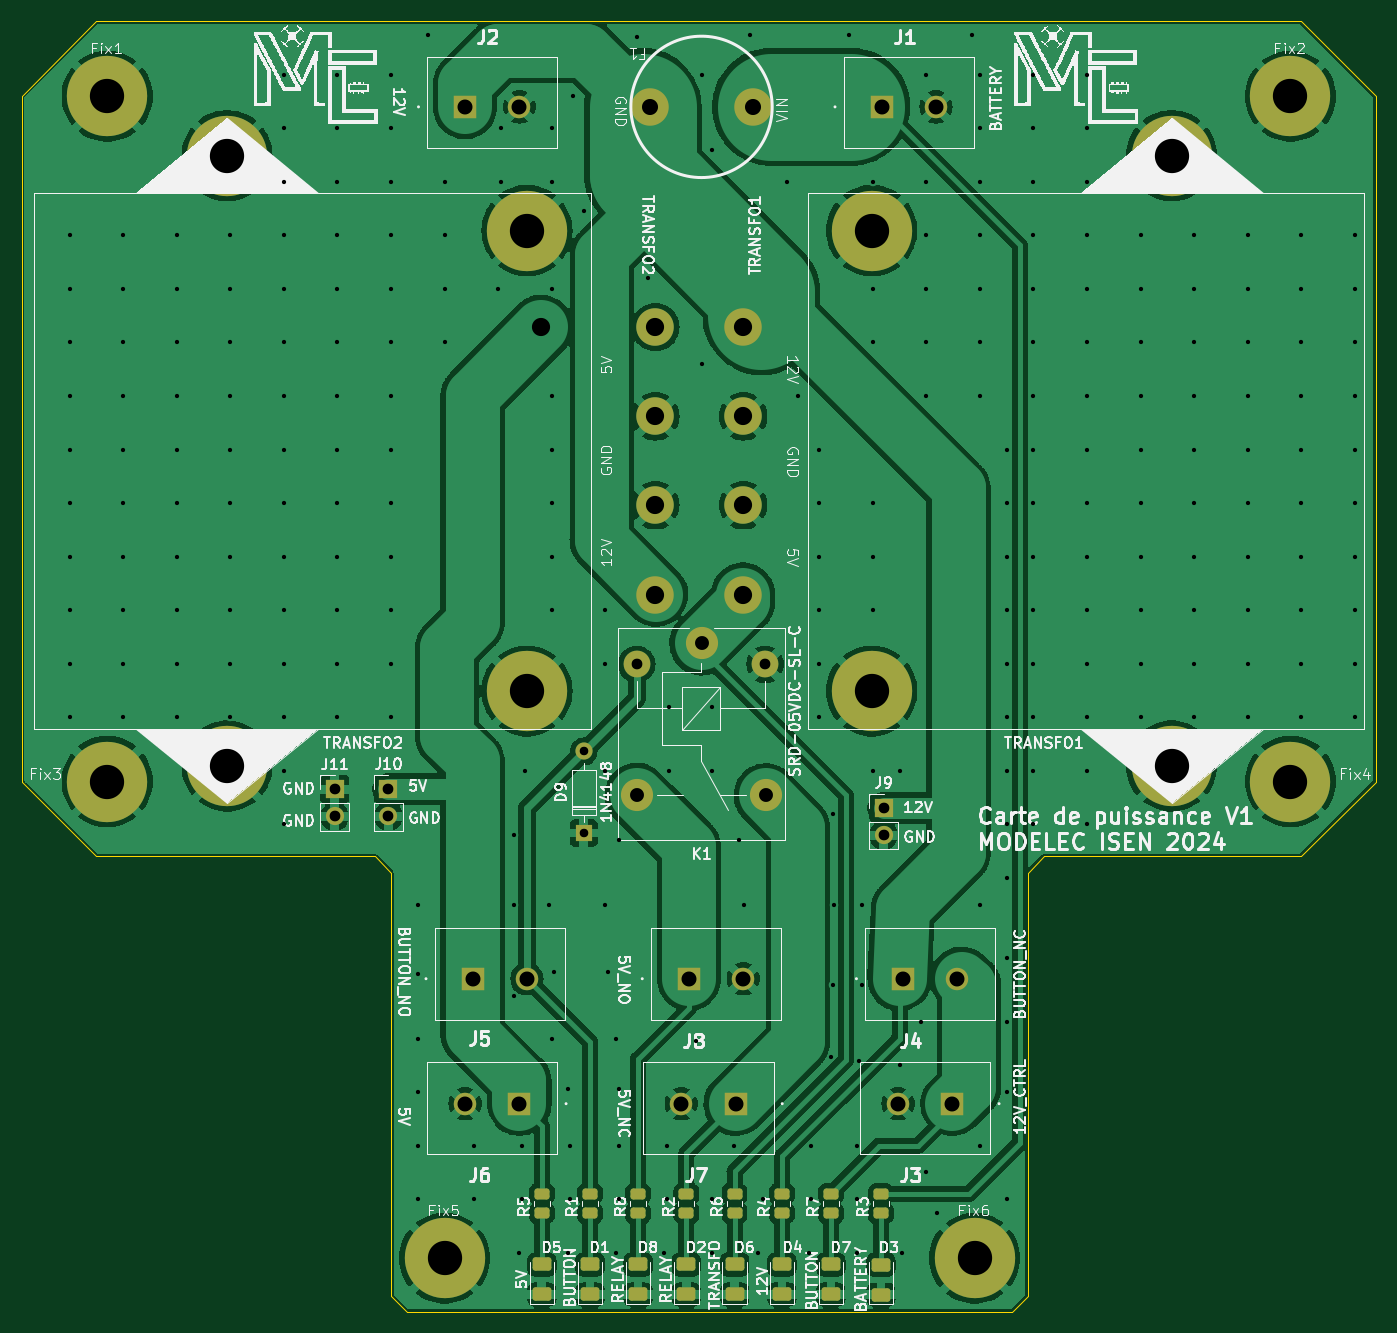
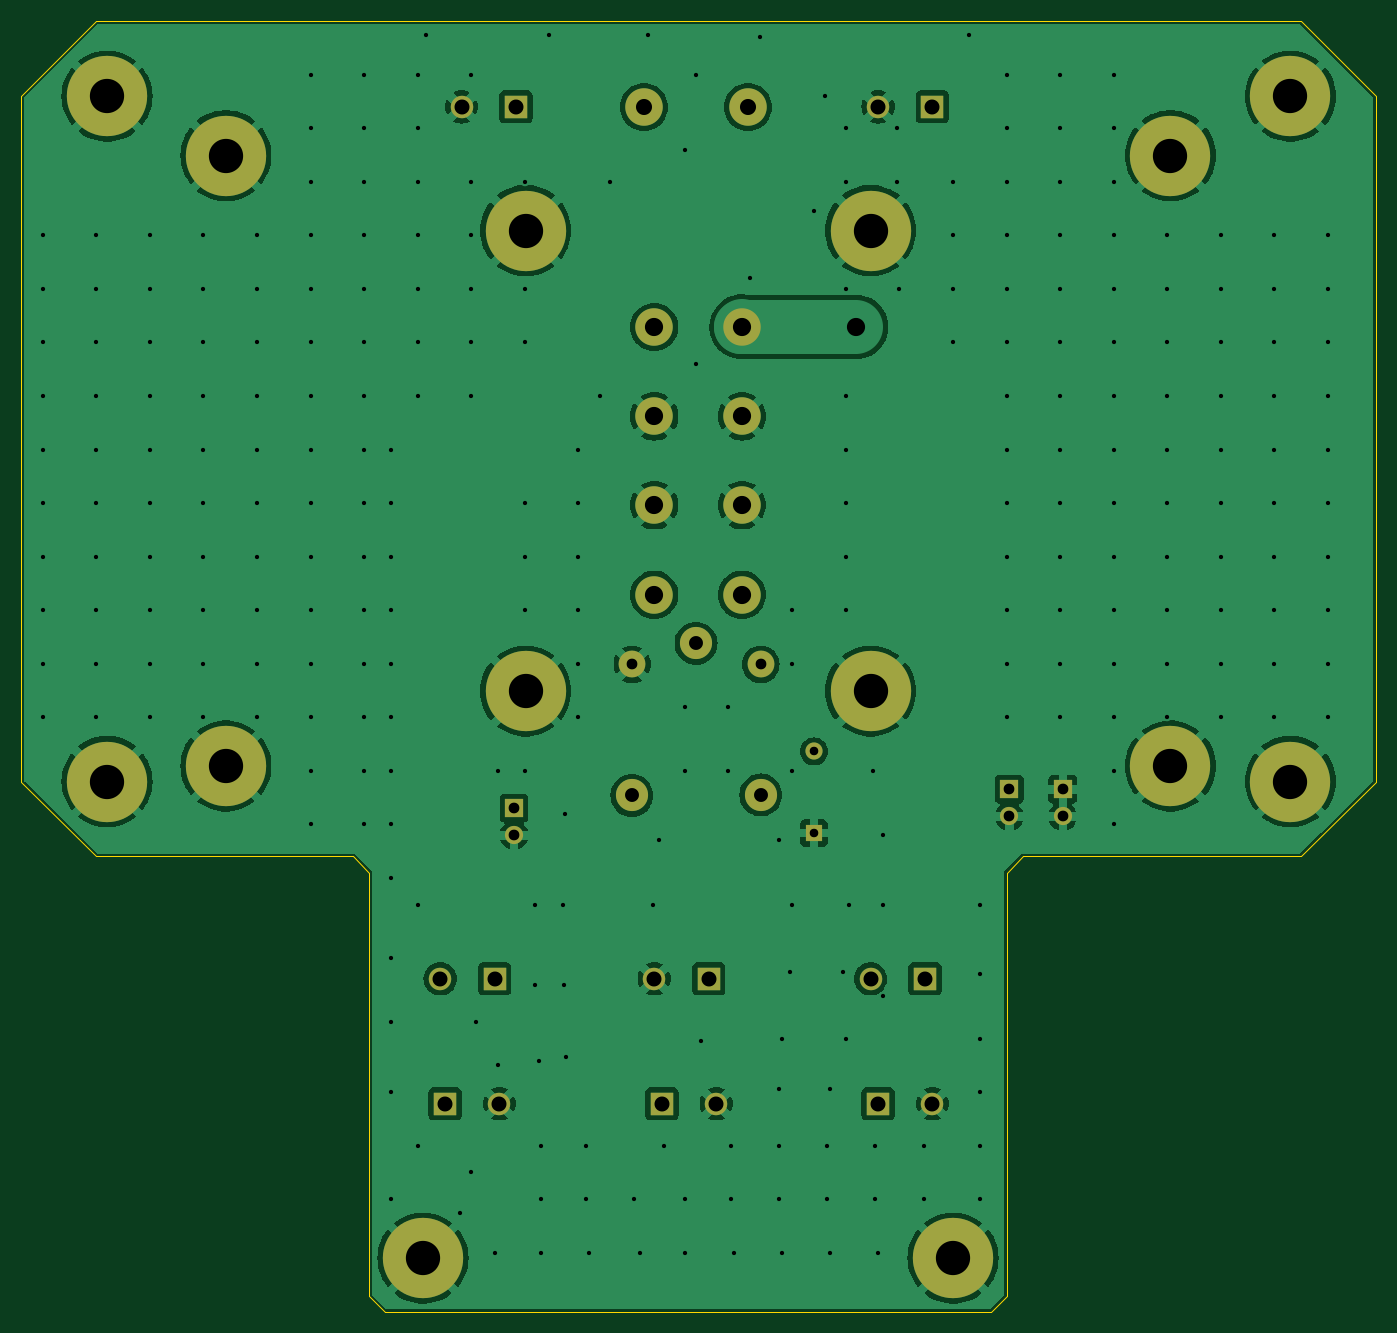
Circuit board: 11 layer files. Board 126.5 x 120.5 mm.
- bottom_copper: pcb_puissance-B_Cu.gbr (129708 bytes)
- bottom_mask: pcb_puissance-B_Mask.gbr (2581 bytes)
- paste: pcb_puissance-B_Paste.gbr (455 bytes)
- bottom_silk: pcb_puissance-B_Silkscreen.gbr (456 bytes)
- outline: pcb_puissance-Edge_Cuts.gbr (960 bytes)
- top_copper: pcb_puissance-F_Cu.gbr (204874 bytes)
- top_mask: pcb_puissance-F_Mask.gbr (4477 bytes)
- paste: pcb_puissance-F_Paste.gbr (2336 bytes)
- top_silk: pcb_puissance-F_Silkscreen.gbr (205661 bytes)
- drill: pcb_puissance-NPTH.drl (268 bytes)
- drill: pcb_puissance-PTH.drl (6336 bytes)

=== bottom_copper: pcb_puissance-B_Cu.gbr (129708 bytes, source omitted) ===
=== bottom_mask: pcb_puissance-B_Mask.gbr ===
%TF.GenerationSoftware,KiCad,Pcbnew,7.0.9*%
%TF.CreationDate,2023-12-24T18:30:05+01:00*%
%TF.ProjectId,pcb_puissance,7063625f-7075-4697-9373-616e63652e6b,1.1*%
%TF.SameCoordinates,Original*%
%TF.FileFunction,Soldermask,Bot*%
%TF.FilePolarity,Negative*%
%FSLAX46Y46*%
G04 Gerber Fmt 4.6, Leading zero omitted, Abs format (unit mm)*
G04 Created by KiCad (PCBNEW 7.0.9) date 2023-12-24 18:30:05*
%MOMM*%
%LPD*%
G01*
G04 APERTURE LIST*
%ADD10C,7.500000*%
%ADD11C,3.500000*%
%ADD12R,2.100000X2.100000*%
%ADD13C,2.100000*%
%ADD14R,1.700000X1.700000*%
%ADD15O,1.700000X1.700000*%
%ADD16R,1.600000X1.600000*%
%ADD17O,1.600000X1.600000*%
%ADD18C,3.000000*%
%ADD19C,2.500000*%
G04 APERTURE END LIST*
D10*
%TO.C,Fix4*%
X139000000Y-96000000D03*
%TD*%
D11*
%TO.C,TRANSFO1*%
X87900000Y-53550000D03*
X87900000Y-61900000D03*
X87900000Y-70200000D03*
X87900000Y-78550000D03*
D10*
X127900000Y-37550000D03*
X99900000Y-44550000D03*
X99900000Y-87550000D03*
X127900000Y-94550000D03*
%TD*%
D12*
%TO.C,J1*%
X100815000Y-33000000D03*
D13*
X105895000Y-33000000D03*
%TD*%
D10*
%TO.C,Fix2*%
X139000000Y-32000000D03*
%TD*%
D12*
%TO.C,J5*%
X62620000Y-114415000D03*
D13*
X67700000Y-114415000D03*
%TD*%
D14*
%TO.C,J10*%
X54750000Y-96710000D03*
D15*
X54750000Y-99250000D03*
%TD*%
D12*
%TO.C,J6*%
X67000000Y-126085000D03*
D13*
X61920000Y-126085000D03*
%TD*%
D12*
%TO.C,J3*%
X107435000Y-126085000D03*
D13*
X102355000Y-126085000D03*
%TD*%
D12*
%TO.C,J2*%
X61920000Y-33000000D03*
D13*
X67000000Y-33000000D03*
%TD*%
D11*
%TO.C,TRANSFO2*%
X79700000Y-78550000D03*
X79700000Y-70200000D03*
X79700000Y-61900000D03*
X79700000Y-53550000D03*
D10*
X39700000Y-94550000D03*
X67700000Y-87550000D03*
X67700000Y-44550000D03*
X39700000Y-37550000D03*
%TD*%
D12*
%TO.C,J4*%
X102815000Y-114415000D03*
D13*
X107895000Y-114415000D03*
%TD*%
D10*
%TO.C,Fix5*%
X60000000Y-140500000D03*
%TD*%
%TO.C,Fix3*%
X28500000Y-96000000D03*
%TD*%
%TO.C,Fix6*%
X109500000Y-140500000D03*
%TD*%
D14*
%TO.C,J9*%
X101000000Y-98475000D03*
D15*
X101000000Y-101015000D03*
%TD*%
D11*
%TO.C,F1*%
X88850000Y-33000000D03*
X79150000Y-33000000D03*
%TD*%
D12*
%TO.C,J7*%
X87185000Y-126085000D03*
D13*
X82105000Y-126085000D03*
%TD*%
D10*
%TO.C,Fix1*%
X28500000Y-32000000D03*
%TD*%
D12*
%TO.C,J8*%
X82815000Y-114415000D03*
D13*
X87895000Y-114415000D03*
%TD*%
D16*
%TO.C,D9*%
X73000000Y-100810000D03*
D17*
X73000000Y-93190000D03*
%TD*%
D18*
%TO.C,K1*%
X84000000Y-83100000D03*
D19*
X77950000Y-85050000D03*
D18*
X77950000Y-97250000D03*
X90000000Y-97300000D03*
D19*
X89950000Y-85050000D03*
%TD*%
D14*
%TO.C,J11*%
X49750000Y-96725000D03*
D15*
X49750000Y-99265000D03*
%TD*%
M02*

=== paste: pcb_puissance-B_Paste.gbr ===
%TF.GenerationSoftware,KiCad,Pcbnew,7.0.9*%
%TF.CreationDate,2023-12-24T18:30:05+01:00*%
%TF.ProjectId,pcb_puissance,7063625f-7075-4697-9373-616e63652e6b,1.1*%
%TF.SameCoordinates,Original*%
%TF.FileFunction,Paste,Bot*%
%TF.FilePolarity,Positive*%
%FSLAX46Y46*%
G04 Gerber Fmt 4.6, Leading zero omitted, Abs format (unit mm)*
G04 Created by KiCad (PCBNEW 7.0.9) date 2023-12-24 18:30:05*
%MOMM*%
%LPD*%
G01*
G04 APERTURE LIST*
G04 APERTURE END LIST*
M02*

=== bottom_silk: pcb_puissance-B_Silkscreen.gbr ===
%TF.GenerationSoftware,KiCad,Pcbnew,7.0.9*%
%TF.CreationDate,2023-12-24T18:30:05+01:00*%
%TF.ProjectId,pcb_puissance,7063625f-7075-4697-9373-616e63652e6b,1.1*%
%TF.SameCoordinates,Original*%
%TF.FileFunction,Legend,Bot*%
%TF.FilePolarity,Positive*%
%FSLAX46Y46*%
G04 Gerber Fmt 4.6, Leading zero omitted, Abs format (unit mm)*
G04 Created by KiCad (PCBNEW 7.0.9) date 2023-12-24 18:30:05*
%MOMM*%
%LPD*%
G01*
G04 APERTURE LIST*
G04 APERTURE END LIST*
M02*

=== outline: pcb_puissance-Edge_Cuts.gbr ===
%TF.GenerationSoftware,KiCad,Pcbnew,7.0.9*%
%TF.CreationDate,2023-12-24T18:30:06+01:00*%
%TF.ProjectId,pcb_puissance,7063625f-7075-4697-9373-616e63652e6b,1.1*%
%TF.SameCoordinates,Original*%
%TF.FileFunction,Profile,NP*%
%FSLAX46Y46*%
G04 Gerber Fmt 4.6, Leading zero omitted, Abs format (unit mm)*
G04 Created by KiCad (PCBNEW 7.0.9) date 2023-12-24 18:30:06*
%MOMM*%
%LPD*%
G01*
G04 APERTURE LIST*
%TA.AperFunction,Profile*%
%ADD10C,0.100000*%
%TD*%
G04 APERTURE END LIST*
D10*
X147000000Y-32000000D02*
X147000000Y-96000000D01*
X140000000Y-103000000D01*
X116000000Y-103000000D01*
X114500000Y-104500000D01*
X114500000Y-144000000D01*
X113000000Y-145500000D01*
X56500000Y-145500000D01*
X55000000Y-144000000D01*
X55000000Y-104500000D01*
X53500000Y-103000000D01*
X27500000Y-103000000D01*
X20500000Y-96000000D01*
X20500000Y-32000000D01*
X27500000Y-25000000D01*
X69500000Y-25000000D01*
X98500000Y-25000000D01*
X140000000Y-25000000D01*
X147000000Y-32000000D01*
M02*

=== top_copper: pcb_puissance-F_Cu.gbr (204874 bytes, source omitted) ===
=== top_mask: pcb_puissance-F_Mask.gbr ===
%TF.GenerationSoftware,KiCad,Pcbnew,7.0.9*%
%TF.CreationDate,2023-12-24T18:30:05+01:00*%
%TF.ProjectId,pcb_puissance,7063625f-7075-4697-9373-616e63652e6b,1.1*%
%TF.SameCoordinates,Original*%
%TF.FileFunction,Soldermask,Top*%
%TF.FilePolarity,Negative*%
%FSLAX46Y46*%
G04 Gerber Fmt 4.6, Leading zero omitted, Abs format (unit mm)*
G04 Created by KiCad (PCBNEW 7.0.9) date 2023-12-24 18:30:05*
%MOMM*%
%LPD*%
G01*
G04 APERTURE LIST*
G04 Aperture macros list*
%AMRoundRect*
0 Rectangle with rounded corners*
0 $1 Rounding radius*
0 $2 $3 $4 $5 $6 $7 $8 $9 X,Y pos of 4 corners*
0 Add a 4 corners polygon primitive as box body*
4,1,4,$2,$3,$4,$5,$6,$7,$8,$9,$2,$3,0*
0 Add four circle primitives for the rounded corners*
1,1,$1+$1,$2,$3*
1,1,$1+$1,$4,$5*
1,1,$1+$1,$6,$7*
1,1,$1+$1,$8,$9*
0 Add four rect primitives between the rounded corners*
20,1,$1+$1,$2,$3,$4,$5,0*
20,1,$1+$1,$4,$5,$6,$7,0*
20,1,$1+$1,$6,$7,$8,$9,0*
20,1,$1+$1,$8,$9,$2,$3,0*%
G04 Aperture macros list end*
%ADD10C,7.500000*%
%ADD11C,3.500000*%
%ADD12RoundRect,0.250000X0.450000X-0.262500X0.450000X0.262500X-0.450000X0.262500X-0.450000X-0.262500X0*%
%ADD13R,2.100000X2.100000*%
%ADD14C,2.100000*%
%ADD15R,1.700000X1.700000*%
%ADD16O,1.700000X1.700000*%
%ADD17RoundRect,0.250000X0.625000X-0.375000X0.625000X0.375000X-0.625000X0.375000X-0.625000X-0.375000X0*%
%ADD18R,1.600000X1.600000*%
%ADD19O,1.600000X1.600000*%
%ADD20C,3.000000*%
%ADD21C,2.500000*%
G04 APERTURE END LIST*
D10*
%TO.C,Fix4*%
X139000000Y-96000000D03*
%TD*%
D11*
%TO.C,TRANSFO1*%
X87900000Y-53550000D03*
X87900000Y-61900000D03*
X87900000Y-70200000D03*
X87900000Y-78550000D03*
D10*
X127900000Y-37550000D03*
X99900000Y-44550000D03*
X99900000Y-87550000D03*
X127900000Y-94550000D03*
%TD*%
D12*
%TO.C,R8*%
X78084000Y-136312500D03*
X78084000Y-134487500D03*
%TD*%
%TO.C,R4*%
X91500000Y-136312500D03*
X91500000Y-134487500D03*
%TD*%
D13*
%TO.C,J1*%
X100815000Y-33000000D03*
D14*
X105895000Y-33000000D03*
%TD*%
D10*
%TO.C,Fix2*%
X139000000Y-32000000D03*
%TD*%
D13*
%TO.C,J5*%
X62620000Y-114415000D03*
D14*
X67700000Y-114415000D03*
%TD*%
D15*
%TO.C,J10*%
X54750000Y-96710000D03*
D16*
X54750000Y-99250000D03*
%TD*%
D13*
%TO.C,J6*%
X67000000Y-126085000D03*
D14*
X61920000Y-126085000D03*
%TD*%
D13*
%TO.C,J3*%
X107435000Y-126085000D03*
D14*
X102355000Y-126085000D03*
%TD*%
D12*
%TO.C,R5*%
X69084000Y-136312500D03*
X69084000Y-134487500D03*
%TD*%
%TO.C,R2*%
X82584000Y-136312500D03*
X82584000Y-134487500D03*
%TD*%
D17*
%TO.C,D2*%
X82584000Y-143900000D03*
X82584000Y-141100000D03*
%TD*%
D13*
%TO.C,J2*%
X61920000Y-33000000D03*
D14*
X67000000Y-33000000D03*
%TD*%
D11*
%TO.C,TRANSFO2*%
X79700000Y-78550000D03*
X79700000Y-70200000D03*
X79700000Y-61900000D03*
X79700000Y-53550000D03*
D10*
X39700000Y-94550000D03*
X67700000Y-87550000D03*
X67700000Y-44550000D03*
X39700000Y-37550000D03*
%TD*%
D17*
%TO.C,D5*%
X69084000Y-143900000D03*
X69084000Y-141100000D03*
%TD*%
%TO.C,D4*%
X91500000Y-143900000D03*
X91500000Y-141100000D03*
%TD*%
D12*
%TO.C,R7*%
X96084000Y-136312500D03*
X96084000Y-134487500D03*
%TD*%
D13*
%TO.C,J4*%
X102815000Y-114415000D03*
D14*
X107895000Y-114415000D03*
%TD*%
D10*
%TO.C,Fix5*%
X60000000Y-140500000D03*
%TD*%
%TO.C,Fix3*%
X28500000Y-96000000D03*
%TD*%
%TO.C,Fix6*%
X109500000Y-140500000D03*
%TD*%
D17*
%TO.C,D1*%
X73584000Y-143900000D03*
X73584000Y-141100000D03*
%TD*%
D12*
%TO.C,R1*%
X73584000Y-136312500D03*
X73584000Y-134487500D03*
%TD*%
D17*
%TO.C,D8*%
X78084000Y-143900000D03*
X78084000Y-141100000D03*
%TD*%
D15*
%TO.C,J9*%
X101000000Y-98475000D03*
D16*
X101000000Y-101015000D03*
%TD*%
D11*
%TO.C,F1*%
X88850000Y-33000000D03*
X79150000Y-33000000D03*
%TD*%
D13*
%TO.C,J7*%
X87185000Y-126085000D03*
D14*
X82105000Y-126085000D03*
%TD*%
D17*
%TO.C,D7*%
X96072000Y-143900000D03*
X96072000Y-141100000D03*
%TD*%
D12*
%TO.C,R3*%
X100742000Y-136320500D03*
X100742000Y-134495500D03*
%TD*%
D17*
%TO.C,D6*%
X87084000Y-143900000D03*
X87084000Y-141100000D03*
%TD*%
D10*
%TO.C,Fix1*%
X28500000Y-32000000D03*
%TD*%
D13*
%TO.C,J8*%
X82815000Y-114415000D03*
D14*
X87895000Y-114415000D03*
%TD*%
D12*
%TO.C,R6*%
X87084000Y-136312500D03*
X87084000Y-134487500D03*
%TD*%
D17*
%TO.C,D3*%
X100750000Y-143908000D03*
X100750000Y-141108000D03*
%TD*%
D18*
%TO.C,D9*%
X73000000Y-100810000D03*
D19*
X73000000Y-93190000D03*
%TD*%
D20*
%TO.C,K1*%
X84000000Y-83100000D03*
D21*
X77950000Y-85050000D03*
D20*
X77950000Y-97250000D03*
X90000000Y-97300000D03*
D21*
X89950000Y-85050000D03*
%TD*%
D15*
%TO.C,J11*%
X49750000Y-96725000D03*
D16*
X49750000Y-99265000D03*
%TD*%
M02*

=== paste: pcb_puissance-F_Paste.gbr (2336 bytes, source withheld) ===
=== top_silk: pcb_puissance-F_Silkscreen.gbr (205661 bytes, source omitted) ===
=== drill: pcb_puissance-NPTH.drl ===
M48
; DRILL file {KiCad 7.0.9} date Sun Dec 24 18:30:09 2023
; FORMAT={-:-/ absolute / inch / decimal}
; #@! TF.CreationDate,2023-12-24T18:30:09+01:00
; #@! TF.GenerationSoftware,Kicad,Pcbnew,7.0.9
; #@! TF.FileFunction,NonPlated,1,2,NPTH
FMAT,2
INCH
%
G90
G05
T0
M30

=== drill: pcb_puissance-PTH.drl (6336 bytes, source omitted) ===
